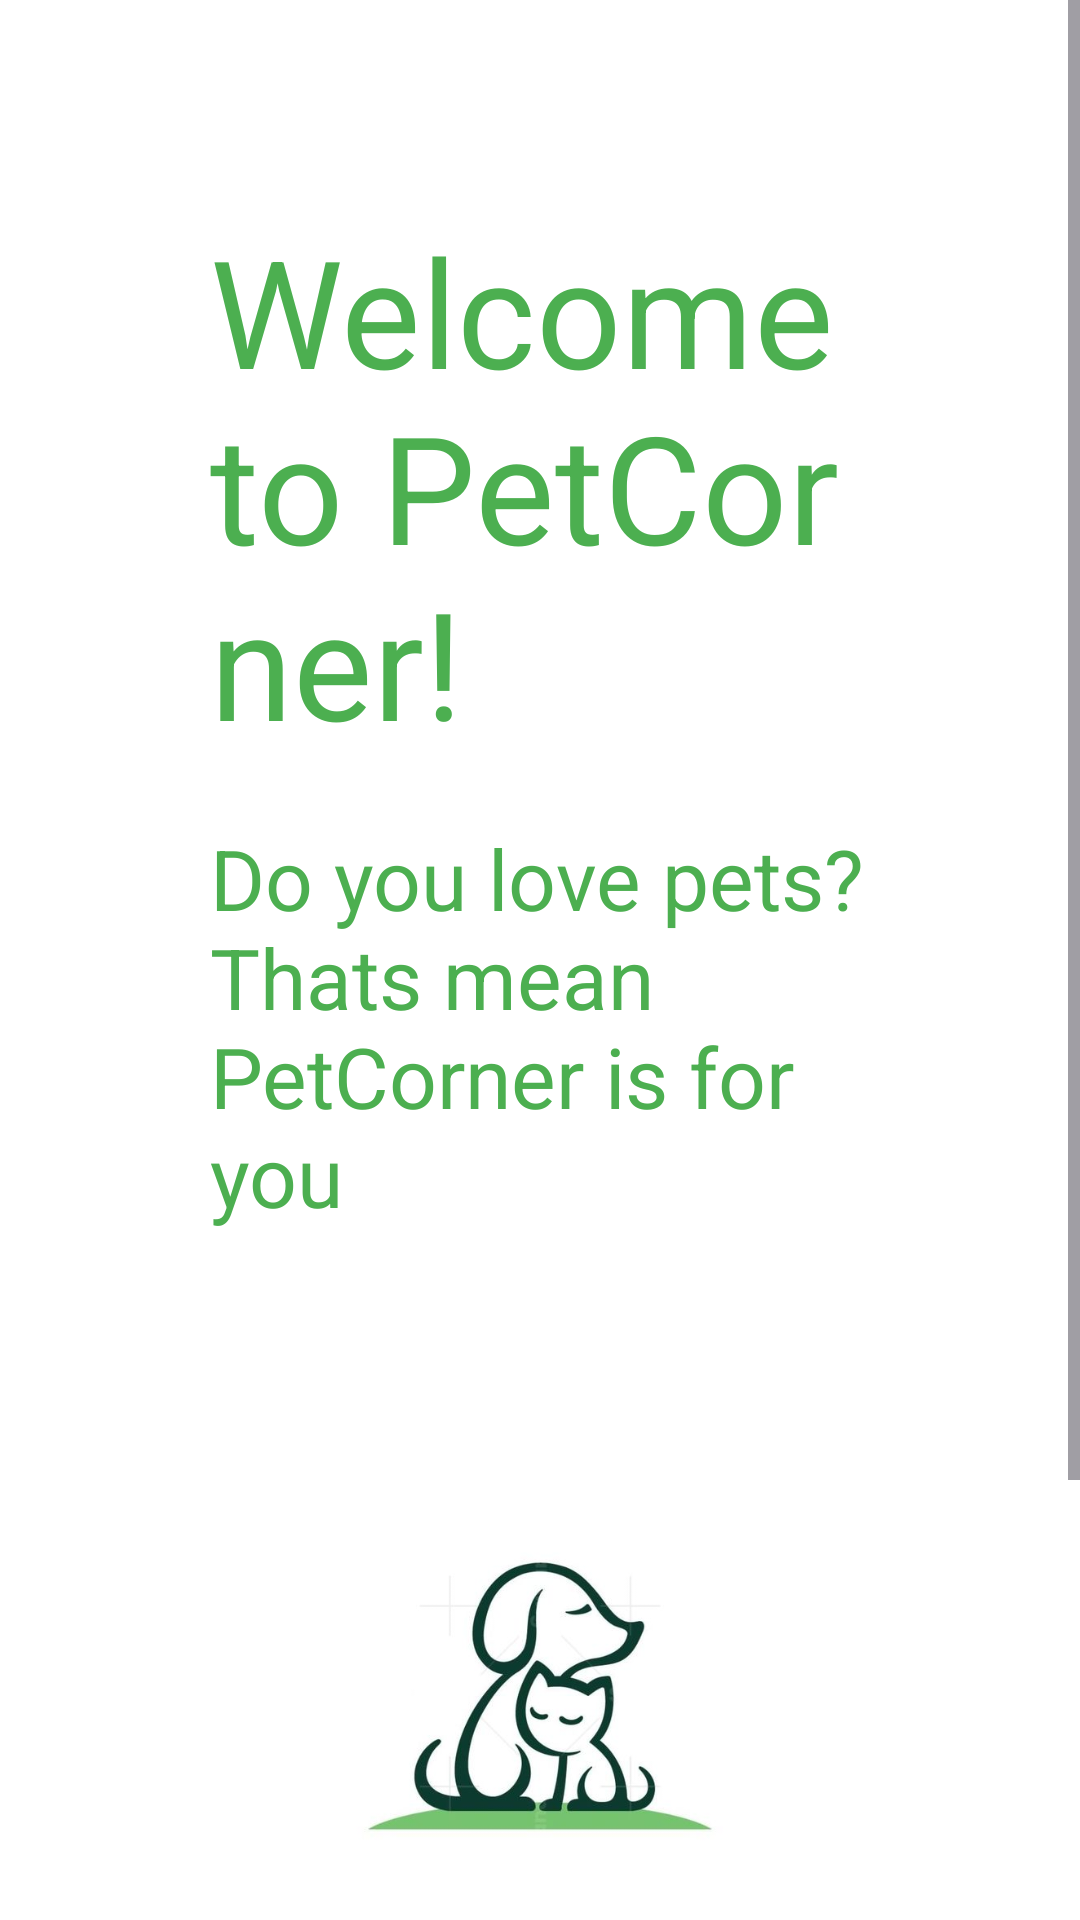

Reconstruct the res/layout file that produces this screen, plus the resources it refers to.
<!-- AndroidManifest.xml: application theme Theme.PetCorner -->
<!-- res/layout/activity_welcome.xml -->
<?xml version="1.0" encoding="utf-8"?>
<ScrollView xmlns:android="http://schemas.android.com/apk/res/android"
    android:layout_width="match_parent"
    android:layout_height="match_parent"
    android:background="#FFFFFF">

    <LinearLayout
        android:layout_width="match_parent"
        android:layout_height="wrap_content"
        android:orientation="vertical"
        android:padding="70dp"
        android:gravity="center_horizontal">

        <TextView
            android:layout_width="wrap_content"
            android:layout_height="wrap_content"
            android:text="Welcome to PetCorner!"
            android:textSize="50sp"
            android:textColor="#4CAF50"
            android:layout_marginBottom="20dp"/>

        <TextView
            android:layout_width="wrap_content"
            android:layout_height="wrap_content"
            android:text="Do you love pets? Thats mean PetCorner is for you"
            android:textSize="28sp"
            android:textColor="#4CAF50"
            android:layout_marginBottom="30dp"/>

        <ImageView
            android:layout_width="200dp"
            android:layout_height="250dp"
            android:layout_marginBottom="20dp"
            android:src="@drawable/dog" />


        <Button
            android:id="@+id/btnContinue"
            android:layout_width="250dp"
            android:layout_height="50dp"
            android:text="Continue"
            android:textColor="#FFFFFF"
            android:backgroundTint="#4CAF50"
            android:textSize="20sp"/>

    </LinearLayout>
</ScrollView>
<!-- resources referenced by this layout -->
<resources>
  <!-- drawable dog: jpg bitmap (drawable, 18465 bytes) -->
  <style name="Theme.PetCorner" parent="Base.Theme.PetCorner" />
  <style name="Base.Theme.PetCorner" parent="Theme.Material3.DayNight.NoActionBar">
  
          
          <item name="colorPrimary">#4CAF50</item>
          <item name="colorSecondary">#4CAF50</item>
          <item name="colorTertiary">#4CAF50</item>
  
          
          <item name="android:statusBarColor">#4CAF50</item>
  
          
          <item name="android:windowLightStatusBar">false</item>
  
      </style>
</resources>
